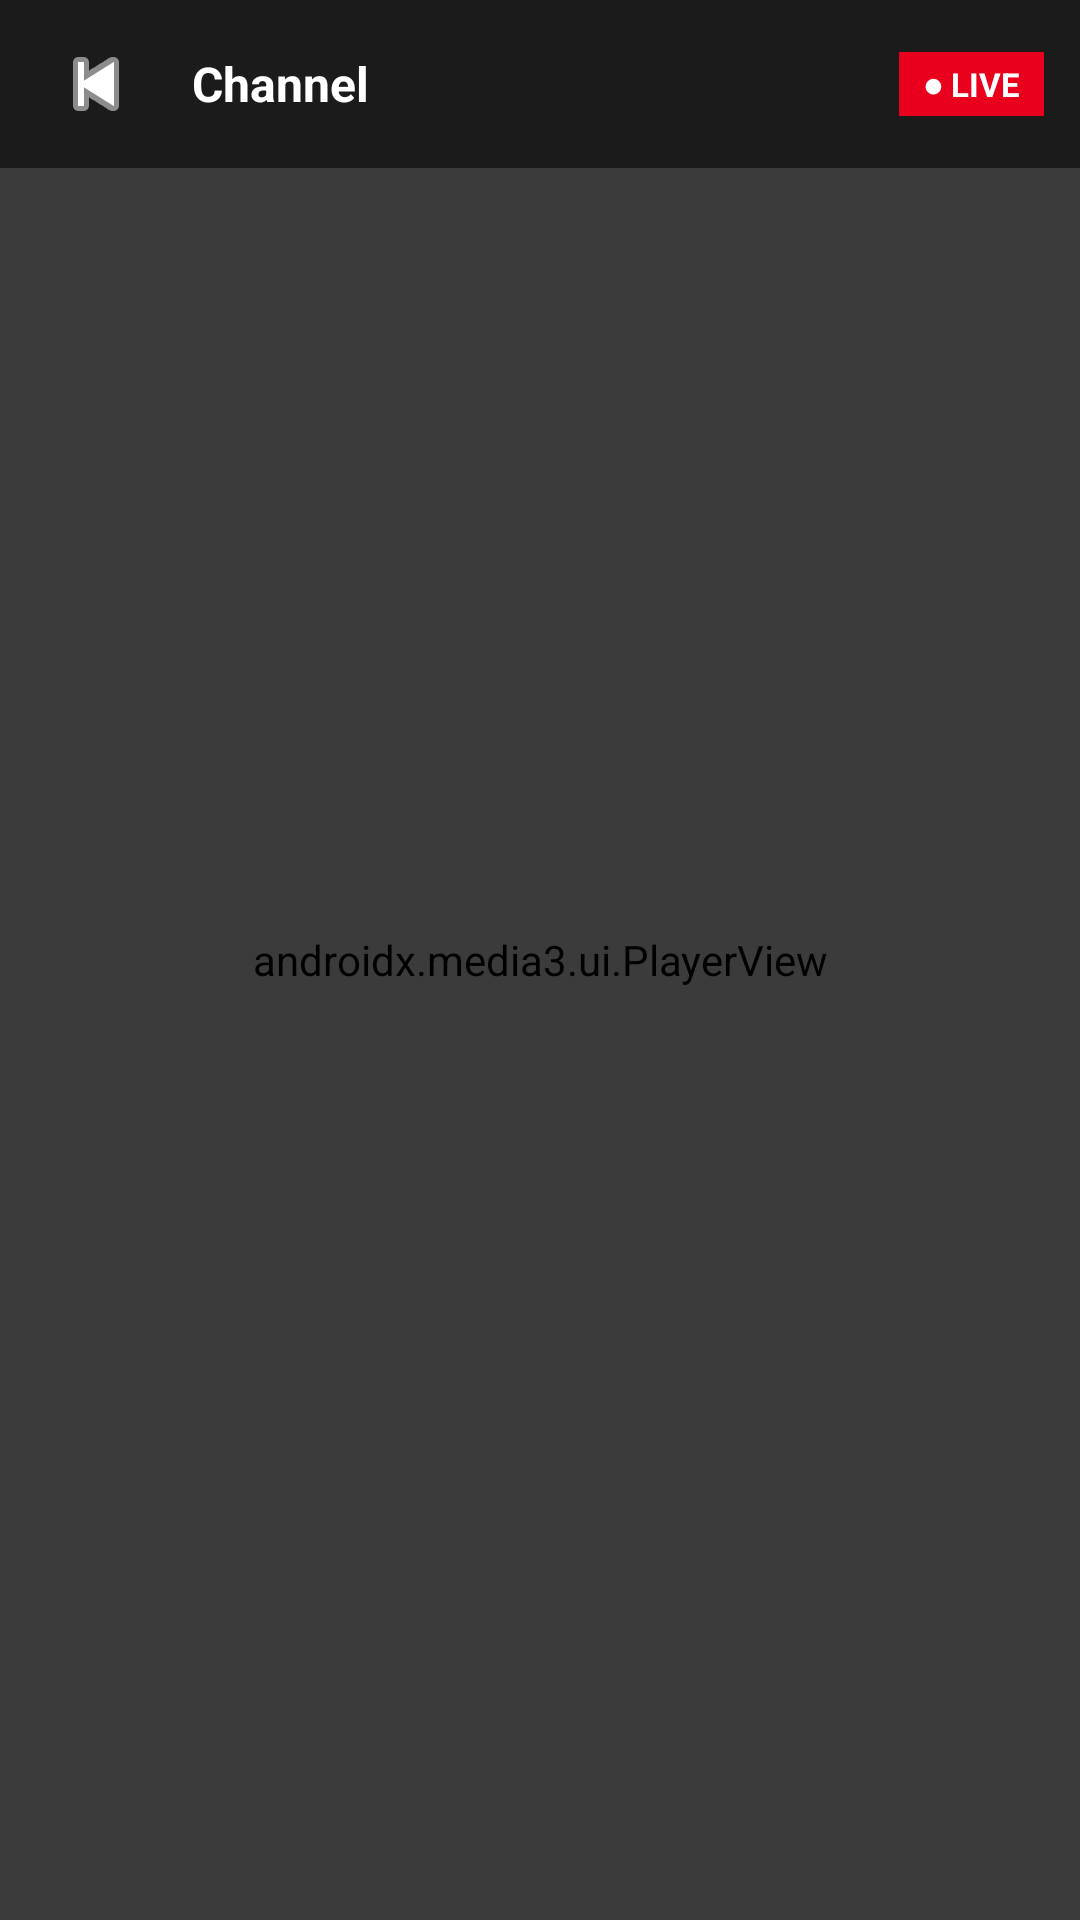

Here is an Android app screen rendered from its layout file. Give the layout XML and the strings, colors and styles it references.
<!-- AndroidManifest.xml: activity theme Theme.JaynesMaxTV.Player -->
<!-- res/layout/activity_player.xml -->
<?xml version="1.0" encoding="utf-8"?>
<FrameLayout xmlns:android="http://schemas.android.com/apk/res/android"
    android:layout_width="match_parent"
    android:layout_height="match_parent"
    android:background="@color/black">

    
    <androidx.media3.ui.PlayerView
        android:id="@+id/playerView"
        android:layout_width="match_parent"
        android:layout_height="match_parent"/>

    
    <FrameLayout
        android:id="@+id/loadingView"
        android:layout_width="match_parent"
        android:layout_height="match_parent"
        android:background="#88000000"
        android:gravity="center">

        <ProgressBar
            android:layout_width="48dp"
            android:layout_height="48dp"
            android:layout_gravity="center"
            android:indeterminateTint="@color/primary"/>
    </FrameLayout>

    
    <LinearLayout
        android:layout_width="match_parent"
        android:layout_height="56dp"
        android:background="#88000000"
        android:orientation="horizontal"
        android:paddingStart="12dp"
        android:paddingEnd="12dp"
        android:gravity="center_vertical">

        <ImageButton
            android:id="@+id/btnBack"
            android:layout_width="40dp"
            android:layout_height="40dp"
            android:background="?attr/selectableItemBackgroundBorderless"
            android:src="@android:drawable/ic_media_previous"
            android:tint="@color/white"
            android:contentDescription="Rudi"/>

        <TextView
            android:id="@+id/tvTitle"
            android:layout_width="0dp"
            android:layout_height="wrap_content"
            android:layout_weight="1"
            android:text="Channel"
            android:textColor="@color/white"
            android:textSize="16sp"
            android:textStyle="bold"
            android:paddingStart="12dp"
            android:singleLine="true"
            android:ellipsize="end"/>

        
        <TextView
            android:layout_width="wrap_content"
            android:layout_height="wrap_content"
            android:text="● LIVE"
            android:textSize="11sp"
            android:textColor="@color/white"
            android:textStyle="bold"
            android:background="@color/primary"
            android:paddingStart="8dp"
            android:paddingEnd="8dp"
            android:paddingTop="3dp"
            android:paddingBottom="3dp"/>

    </LinearLayout>

</FrameLayout>
<!-- resources referenced by this layout -->
<resources>
  <color name="black">#000000</color>
  <color name="primary">#E8001D</color>
  <color name="white">#FFFFFF</color>
  <style name="Theme.JaynesMaxTV.Player" parent="Theme.JaynesMaxTV">
          <item name="android:windowBackground">@color/black</item>
          <item name="android:statusBarColor">@color/black</item>
          <item name="android:navigationBarColor">@color/black</item>
      </style>
  <style name="Theme.JaynesMaxTV" parent="Theme.MaterialComponents.DayNight.NoActionBar">
          <item name="colorPrimary">@color/primary</item>
          <item name="colorPrimaryVariant">@color/accent</item>
          <item name="colorOnPrimary">@color/white</item>
          <item name="colorSecondary">@color/accent</item>
          <item name="android:windowBackground">@color/bg</item>
          <item name="android:statusBarColor">@color/bg</item>
          <item name="android:navigationBarColor">@color/surface</item>
          <item name="android:textColorPrimary">@color/text</item>
      </style>
  <color name="accent">#FF6B00</color>
  <color name="bg">#0A0A0F</color>
  <color name="surface">#111118</color>
  <color name="text">#F0F0F8</color>
</resources>
